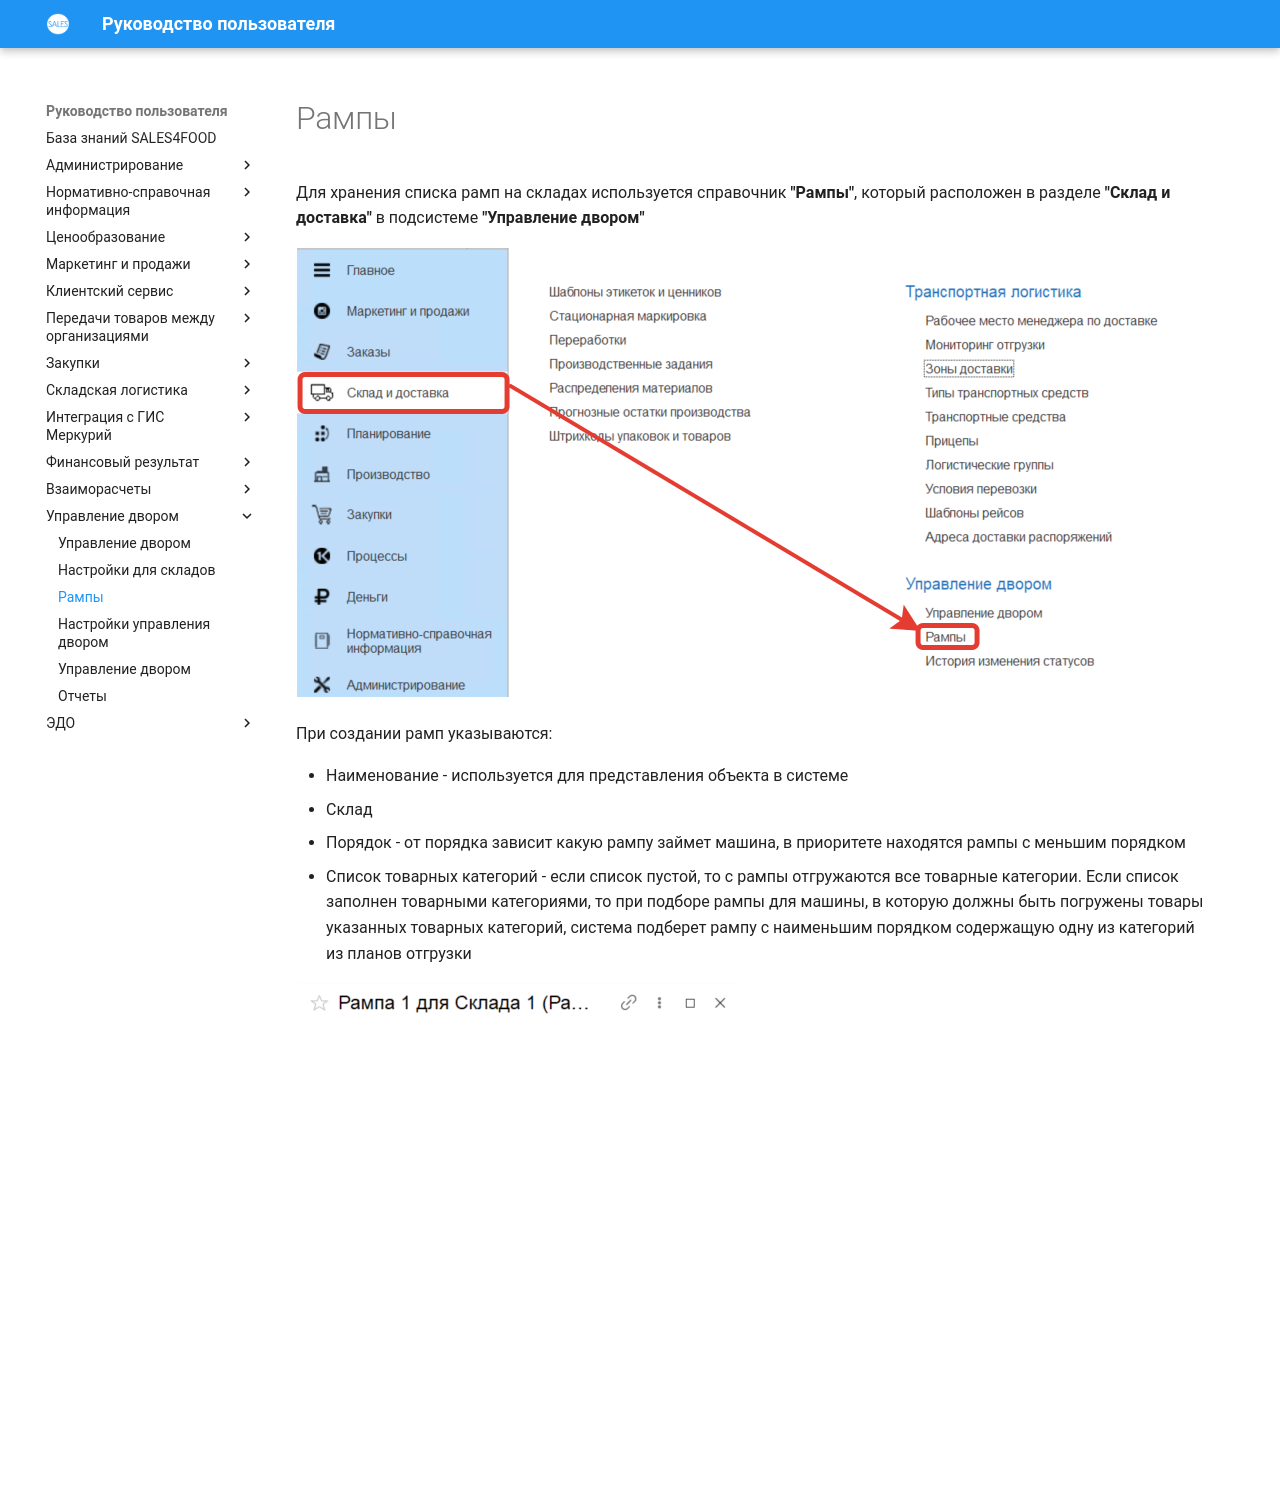

repository: Konstanta-it/sales4food · page: YardManagement/Ramps/index.html · generator: mkdocs

# Рампы

Для хранения списка рамп на складах используется справочник **"Рампы"**, который расположен в разделе **"Склад и доставка"** в подсистеме **"Управление двором"**

[![1][1]][1]

При создании рамп указываются:

- Наименование - используется для представления объекта в системе
- Склад
- Порядок - от порядка зависит какую рампу займет машина, в приоритете находятся рампы с меньшим порядком
- Список товарных категорий - если список пустой, то с рампы отгружаются все товарные категории. Если список заполнен товарными категориями, то при подборе рампы для машины, в которую должны быть погружены товары указанных товарных категорий, система подберет рампу с наименьшим порядком содержащую одну из категорий из планов отгрузки

[![2][2]][2]

[1]: Ramps.assets/1.png
[2]: Ramps.assets/2.png
